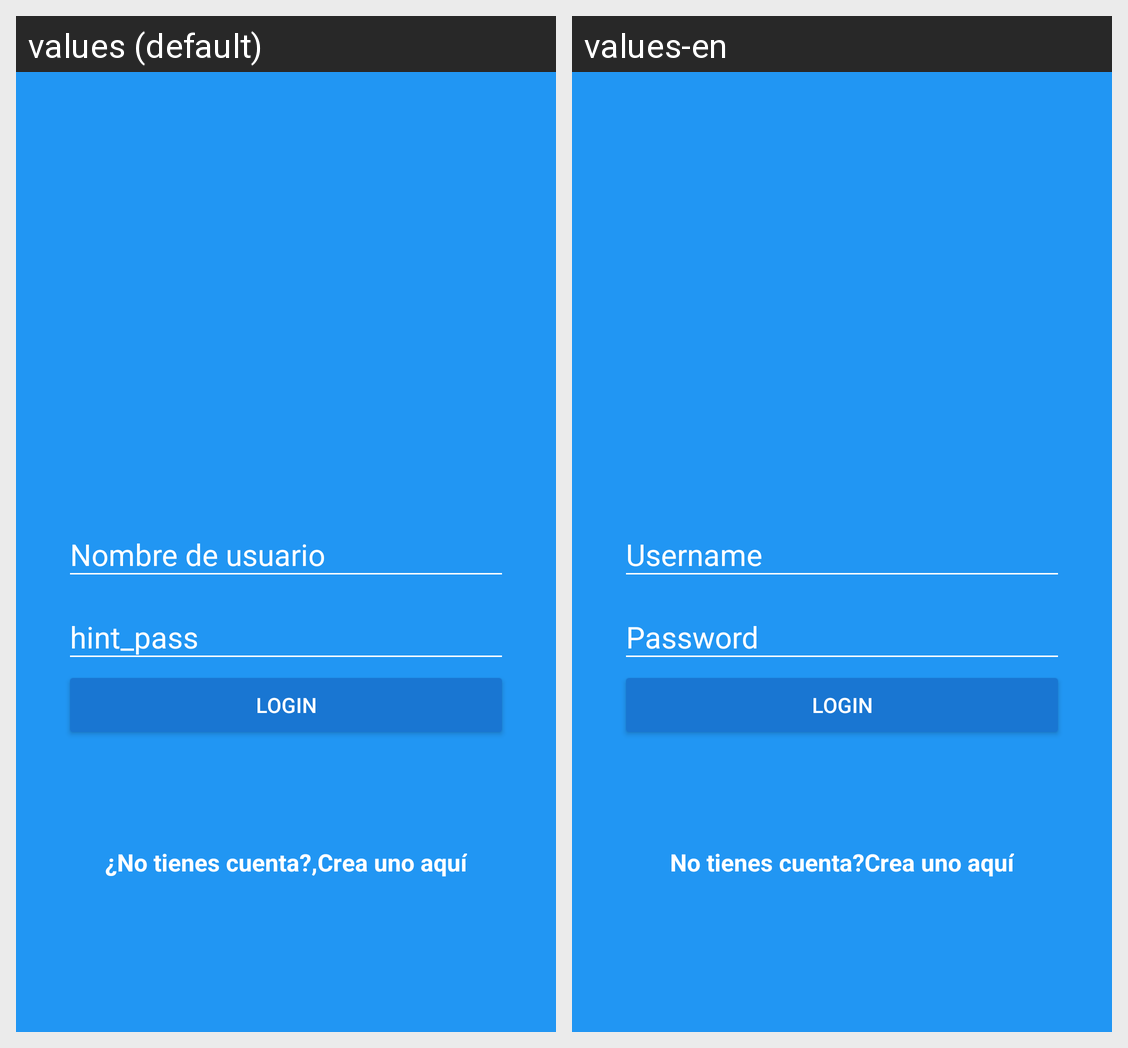

Strings drawn on this Android screen and how each of the app's shown locales translates them:
Android screen res/layout/activity_login.xml rendered under 2 locales, left to right: values (default), values-en. Device: Nexus 5 (rendered at 1080×1920; each locale shown at half size, 540×960, under a caption strip naming it); theme AppTheme.
Strings drawn on this screen, with the default value and each locale's value (text and hints the layout hard-codes, and strings that could not be matched under every locale, appear in the picture but are not listed):

username
  values: Nombre de usuario
  values-en: Username

text_btn_login
  values: Login
  values-en: Login

txt_dont_Have_acount
  values: ¿No tienes cuenta?,
  values-en: No tienes cuenta?

txt_crea_uno_aqui
  values: Crea uno aquí
  values-en: Crea uno aquí
